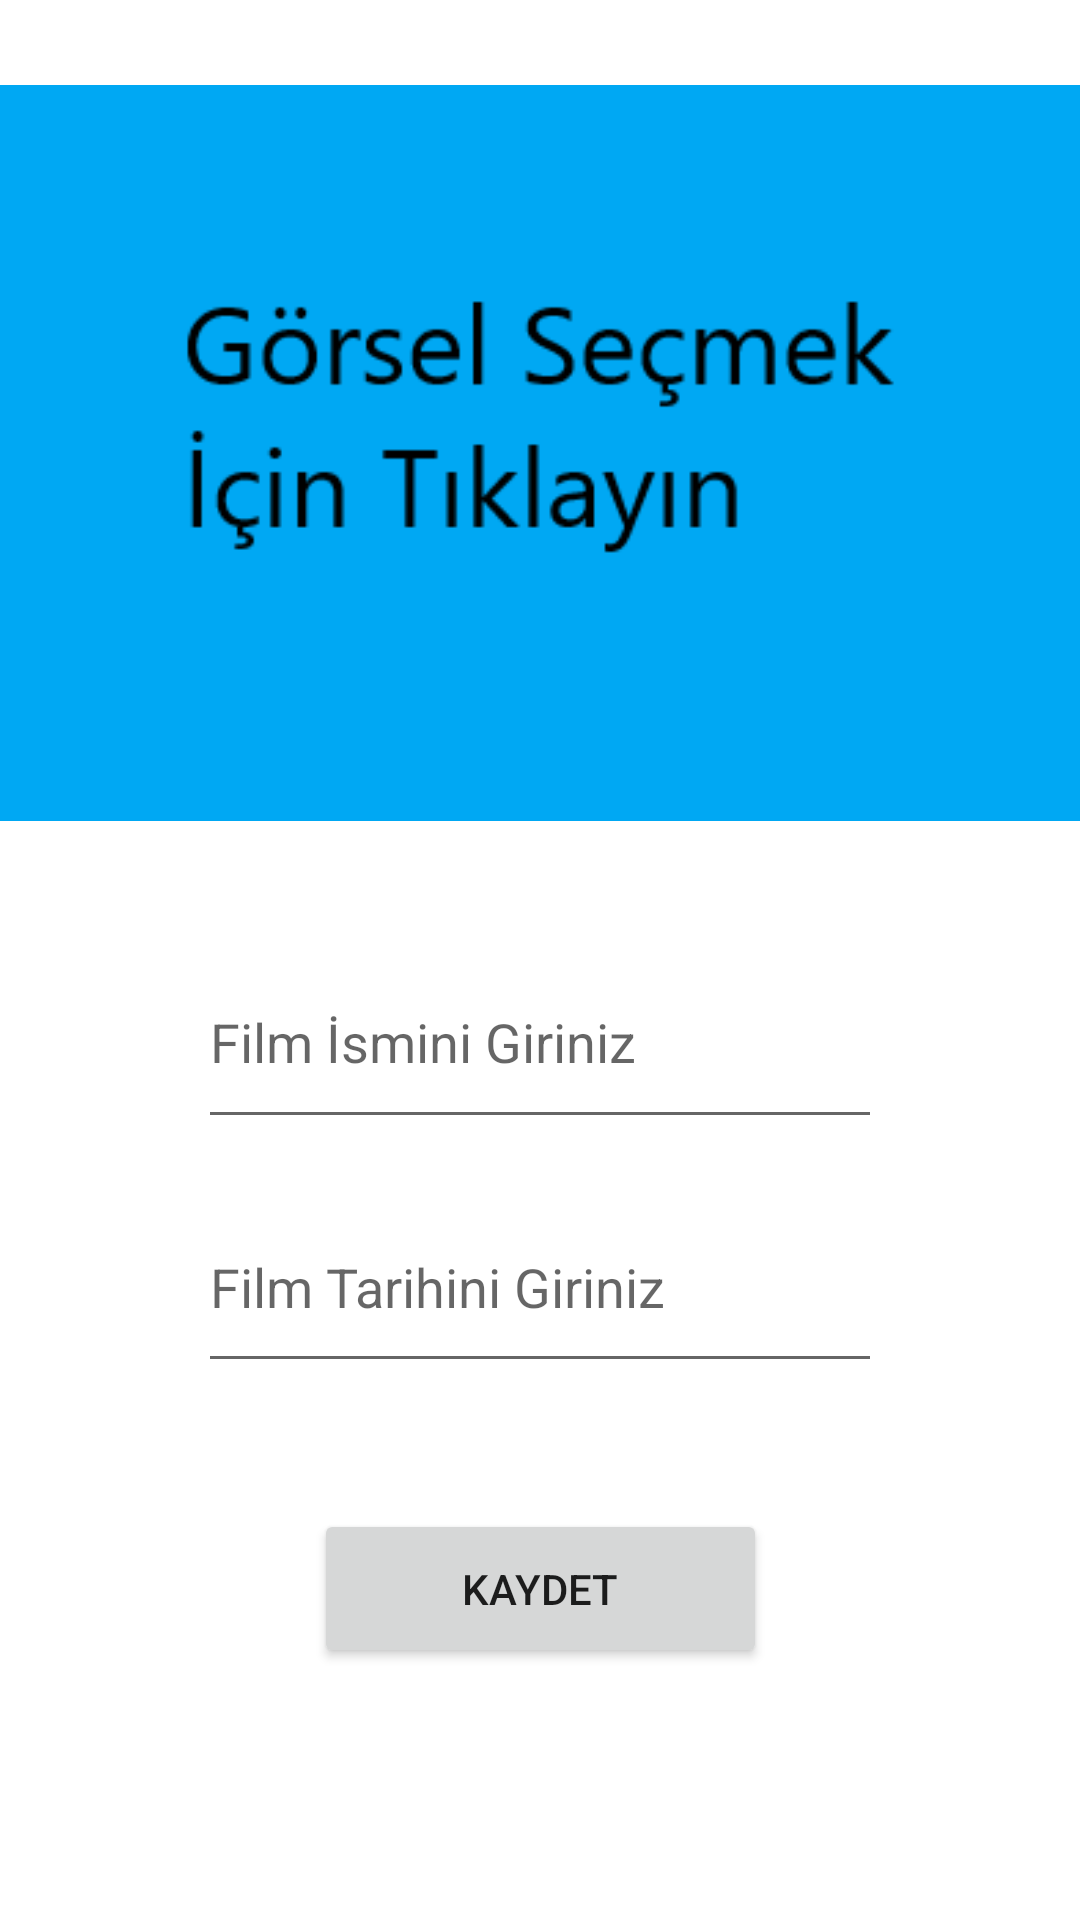

This screen was rendered from an Android layout file. Write that file and the resources it references.
<!-- AndroidManifest.xml: application theme Theme.FilmKatalogu -->
<!-- res/layout/fragment_film_olustur.xml -->
<?xml version="1.0" encoding="utf-8"?>
<androidx.constraintlayout.widget.ConstraintLayout xmlns:android="http://schemas.android.com/apk/res/android"
    xmlns:app="http://schemas.android.com/apk/res-auto"
    xmlns:tools="http://schemas.android.com/tools"
    android:layout_width="match_parent"
    android:layout_height="match_parent"
    tools:context=".fragment_film_olustur"

    >

    <EditText
        android:id="@+id/filmTarihiText"
        android:layout_width="0dp"
        android:layout_height="0dp"
        android:layout_marginStart="66dp"
        android:layout_marginEnd="66dp"
        android:layout_marginBottom="42dp"
        android:ems="10"
        android:hint="Film Tarihini Giriniz"
        android:inputType="textPersonName"
        app:layout_constraintBottom_toTopOf="@+id/button"
        app:layout_constraintEnd_toEndOf="parent"
        app:layout_constraintStart_toStartOf="parent"
        app:layout_constraintTop_toBottomOf="@+id/filmIsmiText" />

    <ImageView
        android:id="@+id/imageView"
        android:layout_width="387dp"
        android:layout_height="270dp"
        android:layout_marginStart="17dp"
        android:layout_marginTop="16dp"
        android:layout_marginEnd="17dp"
        android:layout_marginBottom="26dp"
        android:onClick="gorselSec"
        android:src="@drawable/gorselsecimi"
        app:layout_constraintBottom_toTopOf="@+id/filmIsmiText"
        app:layout_constraintEnd_toEndOf="parent"
        app:layout_constraintStart_toStartOf="parent"
        app:layout_constraintTop_toTopOf="parent" />

    <EditText
        android:id="@+id/filmIsmiText"
        android:layout_width="0dp"
        android:layout_height="0dp"
        android:layout_marginBottom="14dp"
        android:ems="10"
        android:hint="Film İsmini Giriniz"
        android:inputType="textPersonName"
        app:layout_constraintBottom_toTopOf="@+id/filmTarihiText"
        app:layout_constraintEnd_toEndOf="@+id/filmTarihiText"
        app:layout_constraintStart_toStartOf="@+id/filmTarihiText"
        app:layout_constraintTop_toBottomOf="@+id/imageView" />

    <Button
        android:id="@+id/button"
        android:layout_width="151dp"
        android:layout_height="53dp"
        android:layout_marginBottom="84dp"
        android:onClick="kaydet"
        android:text="Kaydet"
        app:layout_constraintBottom_toBottomOf="parent"
        app:layout_constraintEnd_toEndOf="@+id/filmTarihiText"
        app:layout_constraintStart_toStartOf="@+id/filmTarihiText"
        app:layout_constraintTop_toBottomOf="@+id/filmTarihiText" />

</androidx.constraintlayout.widget.ConstraintLayout>
<!-- resources referenced by this layout -->
<resources>
  <!-- drawable gorselsecimi: png bitmap (drawable, 5976 bytes) -->
  <style name="Theme.FilmKatalogu" parent="Theme.MaterialComponents.DayNight.DarkActionBar">
          
          <item name="colorPrimary">@color/purple_500</item>
          <item name="colorPrimaryVariant">@color/purple_700</item>
          <item name="colorOnPrimary">@color/white</item>
          
          <item name="colorSecondary">@color/teal_200</item>
          <item name="colorSecondaryVariant">@color/teal_700</item>
          <item name="colorOnSecondary">@color/black</item>
          
          <item name="android:statusBarColor">?attr/colorPrimaryVariant</item>
          
      </style>
  <!-- not gathered from this repository: default colours our renderer supplied (Android Studio template values) -->
  <color name="purple_500">#FF6200EE</color>
  <color name="purple_700">#FF3700B3</color>
  <color name="teal_200">#FF03DAC5</color>
  <color name="teal_700">#FF018786</color>
  <color name="black">#FF000000</color>
  <color name="white">#FFFFFFFF</color>
</resources>
